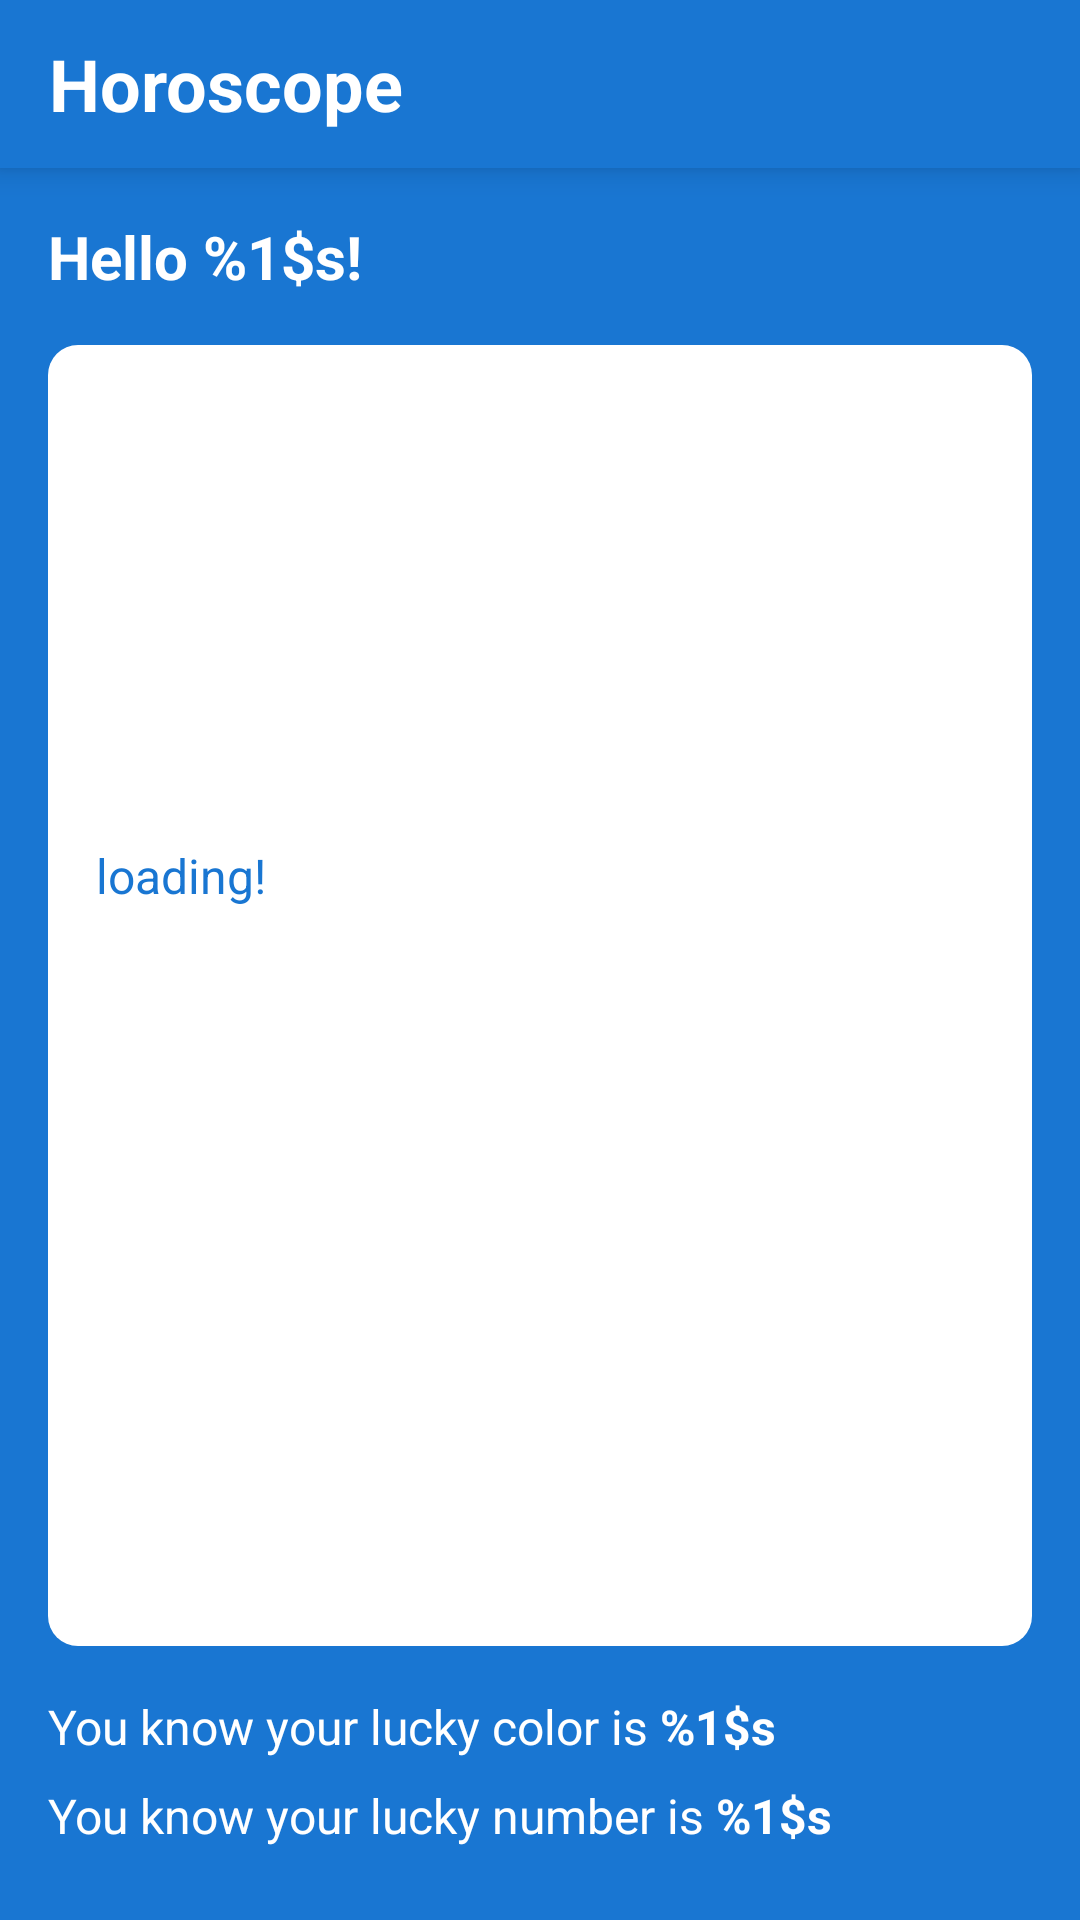

Write the Android layout XML for this screen, with the resource values it uses.
<!-- AndroidManifest.xml: application theme AppTheme -->
<!-- res/layout/activity_family_prediction_view.xml -->
<?xml version="1.0" encoding="utf-8"?>
<androidx.constraintlayout.widget.ConstraintLayout xmlns:android="http://schemas.android.com/apk/res/android"
    xmlns:app="http://schemas.android.com/apk/res-auto"
    xmlns:tools="http://schemas.android.com/tools"
    android:id="@+id/prediction_main_layout"
    android:layout_width="match_parent"
    android:layout_height="match_parent"
    android:background="@color/colorPrimary"
    tools:context=".ui.activities.FamilyPredictionView">

    <androidx.constraintlayout.widget.ConstraintLayout
        android:id="@+id/toolbar_layout"
        android:layout_width="match_parent"
        android:layout_height="wrap_content"
        android:background="@color/colorPrimary"
        android:elevation="6dp"
        android:orientation="horizontal"
        app:layout_constraintStart_toStartOf="parent"
        app:layout_constraintTop_toTopOf="parent">

        <TextView
            android:id="@+id/textView2"
            android:layout_width="wrap_content"
            android:layout_height="?attr/actionBarSize"
            android:layout_marginStart="8dp"
            android:gravity="center"
            android:padding="8dp"
            android:text="@string/app_name"
            android:textColor="@color/colorAccent"
            android:textSize="24sp"
            android:textStyle="bold"
            app:layout_constraintBottom_toBottomOf="@+id/sun_sign_image"
            app:layout_constraintStart_toStartOf="parent"
            app:layout_constraintTop_toTopOf="parent" />

        <ImageView
            android:id="@+id/sun_sign_image"
            android:layout_width="wrap_content"
            android:layout_height="0dp"
            android:layout_marginEnd="24dp"
            android:adjustViewBounds="true"
            android:scaleType="fitCenter"
            app:layout_constraintBottom_toBottomOf="parent"
            app:layout_constraintEnd_toEndOf="parent"
            app:layout_constraintTop_toTopOf="@+id/toolbar_layout" />

    </androidx.constraintlayout.widget.ConstraintLayout>


    <TextView
        android:id="@+id/hello_text"
        android:layout_width="0dp"
        android:layout_height="wrap_content"
        android:layout_marginStart="16dp"
        android:layout_marginTop="16dp"
        android:layout_marginEnd="16dp"
        android:text="@string/hello_text"
        android:textColor="@color/colorAccent"
        android:textSize="20sp"
        android:textStyle="bold"
        app:layout_constraintEnd_toEndOf="parent"
        app:layout_constraintStart_toStartOf="parent"
        app:layout_constraintTop_toBottomOf="@+id/toolbar_layout" />

    <TextView
        android:id="@+id/luck_color_text"
        android:layout_width="0dp"
        android:layout_height="wrap_content"
        android:layout_marginStart="16dp"
        android:layout_marginEnd="16dp"
        android:layout_marginBottom="8dp"
        android:text="@string/luck_color_text"
        android:textColor="@color/colorAccent"
        android:textSize="16sp"
        app:layout_constraintBottom_toTopOf="@+id/luck_number_text"
        app:layout_constraintEnd_toEndOf="parent"
        app:layout_constraintStart_toStartOf="parent" />

    <TextView
        android:id="@+id/luck_number_text"
        android:layout_width="0dp"
        android:layout_height="wrap_content"
        android:layout_marginStart="16dp"
        android:layout_marginEnd="16dp"
        android:layout_marginBottom="24dp"
        android:text="@string/luck_number_text"
        android:textColor="@color/colorAccent"
        android:textSize="16sp"
        app:layout_constraintBottom_toBottomOf="parent"
        app:layout_constraintEnd_toEndOf="parent"
        app:layout_constraintStart_toStartOf="parent" />

    <ScrollView
        android:id="@+id/quote_of_the_day_body"
        android:layout_width="0dp"
        android:layout_height="0dp"
        android:layout_margin="16dp"
        android:background="@drawable/slider_background"
        android:fillViewport="true"
        app:layout_constraintBottom_toTopOf="@+id/luck_color_text"
        app:layout_constraintEnd_toEndOf="parent"
        app:layout_constraintStart_toStartOf="parent"
        app:layout_constraintTop_toBottomOf="@+id/hello_text">

        <LinearLayout
            android:layout_width="match_parent"
            android:layout_height="wrap_content"
            android:orientation="vertical">

            <ImageView
                android:id="@+id/quote_of_the_day_body_image"
                android:layout_width="match_parent"
                android:layout_height="150dp"
                android:layout_gravity="center"
                android:padding="16dp" />

            <TextView
                android:id="@+id/quote_of_the_day_body_text"
                android:layout_width="wrap_content"
                android:layout_height="wrap_content"
                android:background="@drawable/slider_background"
                android:nestedScrollingEnabled="true"
                android:padding="16dp"
                android:text="loading!"
                android:textColor="#1976D2"
                android:textSize="16sp"
                app:layout_constraintBottom_toTopOf="@+id/luck_color_text"
                app:layout_constraintEnd_toEndOf="parent"
                app:layout_constraintStart_toStartOf="parent"
                app:layout_constraintTop_toBottomOf="@+id/hello_text" />

        </LinearLayout>

    </ScrollView>


</androidx.constraintlayout.widget.ConstraintLayout>
<!-- resources referenced by this layout -->
<resources>
  <color name="colorAccent">#FFFFFF</color>
  <color name="colorPrimary">#1976D2</color>
  <!-- drawable slider_background (drawable) -->
  <?xml version="1.0" encoding="utf-8"?>
  <layer-list xmlns:android="http://schemas.android.com/apk/res/android">
      <item>
          <shape android:shape="rectangle">
              <solid android:color="@color/colorAccent"/>
              <corners android:radius="10dp"/>
          </shape>
  
      </item>
  </layer-list>
  <string name="app_name">Horoscope</string>
  <string name="hello_text" formatted="false">Hello %1$s!</string>
  <string name="luck_color_text" formatted="false">You know your lucky color is <b>%1$s</b></string>
  <string name="luck_number_text" formatted="false">You know your lucky number is <b>%1$s</b></string>
  <style name="AppTheme" parent="Theme.AppCompat.Light.NoActionBar">
          <item name="colorPrimary">@color/colorPrimary</item>
          <item name="colorPrimaryDark">@color/colorPrimaryDark</item>
          <item name="colorAccent">@color/colorPrimary</item>
          <item name="android:statusBarColor" tools:targetApi="l">@color/colorPrimary</item>
      </style>
  <color name="colorPrimaryDark">#1976D2</color>
</resources>
